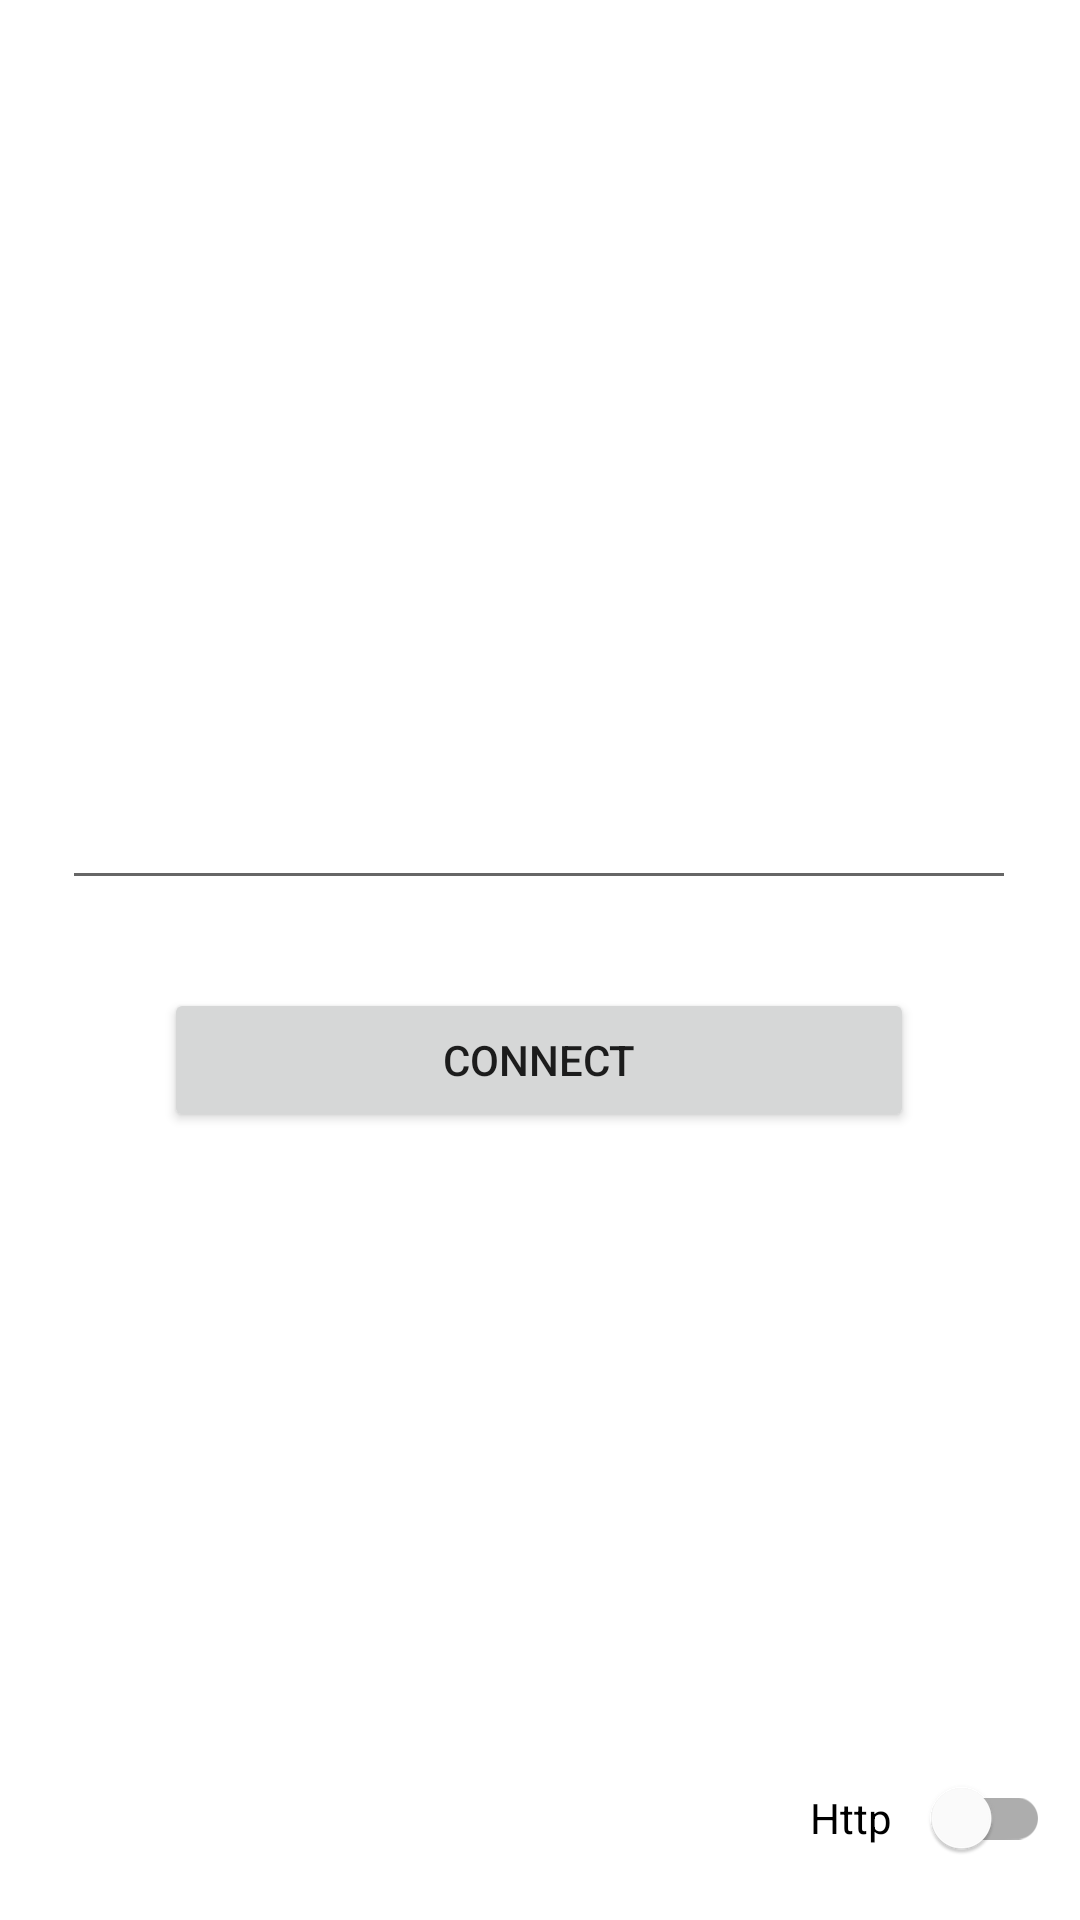

Produce the Android XML layout that renders to this screen, including the resource entries it uses.
<!-- AndroidManifest.xml: application theme Theme.SoundVisualApk -->
<!-- res/layout/activity_connect.xml -->
<?xml version="1.0" encoding="utf-8"?>
<androidx.constraintlayout.widget.ConstraintLayout xmlns:android="http://schemas.android.com/apk/res/android"
    android:id="@+id/back_ground"
    xmlns:app="http://schemas.android.com/apk/res-auto"
    xmlns:tools="http://schemas.android.com/tools"
    android:layout_width="match_parent"
    android:layout_height="match_parent"
    tools:context=".activities.ConnectActivity">


    <com.google.android.material.textfield.TextInputLayout
        android:id="@+id/ip_address"
        android:layout_width="318dp"
        android:layout_height="wrap_content"
        app:layout_constraintBottom_toBottomOf="parent"
        app:layout_constraintEnd_toEndOf="parent"
        app:layout_constraintHorizontal_bias="0.494"
        app:layout_constraintStart_toStartOf="parent"
        app:layout_constraintTop_toTopOf="parent"
        app:layout_constraintVertical_bias="0.428">

        <com.google.android.material.textfield.TextInputEditText
            android:id="@+id/ip_address_input"
            android:layout_width="match_parent"
            android:layout_height="wrap_content" />

    </com.google.android.material.textfield.TextInputLayout>

    <Button
        android:id="@+id/connect"
        android:layout_width="250dp"
        android:layout_height="wrap_content"
        android:layout_marginTop="28dp"
        android:text="@string/connect"
        app:layout_constraintEnd_toEndOf="parent"
        app:layout_constraintHorizontal_bias="0.498"
        app:layout_constraintStart_toStartOf="parent"
        app:layout_constraintTop_toBottomOf="@+id/ip_address" />

    <TextView
        android:id="@+id/error_message"
        android:layout_width="match_parent"
        android:layout_height="wrap_content"
        android:layout_marginStart="20dp"
        android:layout_marginTop="16dp"
        android:layout_marginEnd="20dp"
        android:textColor="#ff0000"
        app:layout_constraintEnd_toEndOf="parent"
        app:layout_constraintStart_toStartOf="parent"
        app:layout_constraintTop_toBottomOf="@id/connect" />

    <com.google.android.material.switchmaterial.SwitchMaterial
        android:id="@+id/http_switch"
        android:layout_width="80dp"
        android:layout_height="wrap_content"
        android:layout_marginEnd="10dp"
        android:layout_marginBottom="10dp"
        android:text="@string/http"
        app:layout_constraintBottom_toBottomOf="parent"
        app:layout_constraintEnd_toEndOf="parent" />
</androidx.constraintlayout.widget.ConstraintLayout>
<!-- resources referenced by this layout -->
<resources>
  <string name="connect">Connect</string>
  <string name="http">Http</string>
  <style name="Theme.SoundVisualApk" parent="Theme.MaterialComponents.DayNight.DarkActionBar">
          
          <item name="colorPrimary">@color/green</item>
          <item name="colorPrimaryDark">@color/green</item>
          <item name="colorPrimaryVariant">@color/green_light</item>
          <item name="colorOnPrimary">@color/green_dark</item>
          
          <item name="colorSecondary">@color/blue</item>
          <item name="colorSecondaryVariant">@color/blue_light</item>
          <item name="colorOnSecondary">@color/blue_dark</item>
          
          <item name="android:statusBarColor" tools:targetApi="l">?attr/colorPrimaryVariant</item>
          
  
          
          <item name="textInputStyle">@style/Widget.SoundVisualApk.Text</item>
          
          <item name="android:textViewStyle">@style/Widget.SoundVisualApk.Text</item>
          
          <item name="toolbarStyle">@style/Widget.SoundVisualApk.ToolBar</item>
      </style>
  <color name="green">#1B5E20</color>
  <color name="green_light">#A5D6A7</color>
  <color name="green_dark">#003300</color>
  <color name="blue">#0288D1</color>
  <color name="blue_light">#81D4FA</color>
  <color name="blue_dark">#005B9F</color>
  <style name="Widget.SoundVisualApk.Text" parent="Widget.MaterialComponents.TextView">
          <item name="android:minHeight">48dp</item>
          <item name="android:gravity">center_vertical</item>
          <item name="android:textAppearance">?attr/textAppearanceBody1</item>
      </style>
  <style name="Widget.SoundVisualApk.ToolBar" parent="Widget.MaterialComponents.Toolbar">
          <item name="android:background">?attr/colorPrimary</item>
      </style>
</resources>
